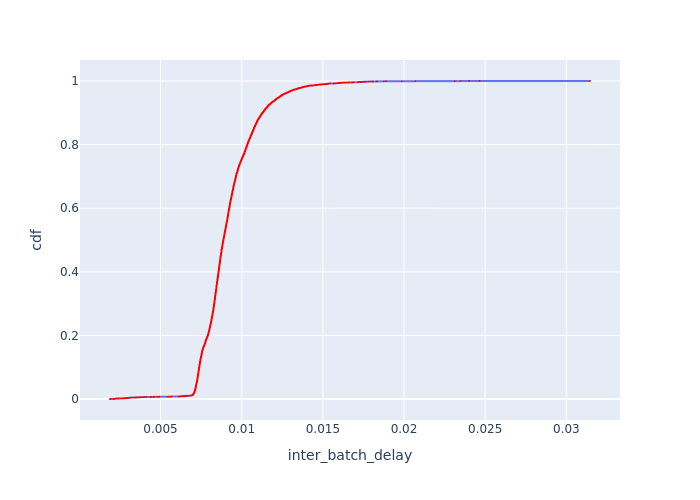

The data file committed next to this chart (first rows):
Batch Id, inter_batch_delay, cdf
6190, 0.001888, 0.0001119
4816, 0.001929, 0.0002239
4815, 0.002109, 0.0003358
4814, 0.002118, 0.0004477
7565, 0.002156, 0.0005597
6876, 0.002165, 0.0006716
4817, 0.002188, 0.0007835
1376, 0.00219, 0.0008955
7567, 0.00221, 0.001007
7566, 0.002225, 0.001119
6880, 0.002231, 0.001231
7564, 0.002271, 0.001343
4130, 0.002348, 0.001455
5501, 0.002371, 0.001567
4127, 0.002385, 0.001679
6191, 0.002436, 0.001791
3, 0.002439, 0.001903
6878, 0.002581, 0.002015
2066, 0.002599, 0.002127
8253, 0.002715, 0.002239
2067, 0.002742, 0.002351
6881, 0.002757, 0.002463
3442, 0.002766, 0.002574
2751, 0.002803, 0.002686
8252, 0.002825, 0.002798
5502, 0.002841, 0.00291
6189, 0.002908, 0.003022
5503, 0.002927, 0.003134
3441, 0.002935, 0.003246
2064, 0.00294, 0.003358
8251, 0.002942, 0.00347
2756, 0.003027, 0.003582
4131, 0.003078, 0.003694
3440, 0.003091, 0.003806
6879, 0.003096, 0.003918
2752, 0.003108, 0.00403
2065, 0.003113, 0.004141
692, 0.003119, 0.004253
2, 0.003148, 0.004365
2753, 0.003166, 0.004477
2755, 0.003273, 0.004589
1, 0.003392, 0.004701
5505, 0.003439, 0.004813
7563, 0.003496, 0.004925
2750, 0.003508, 0.005037
4813, 0.003519, 0.005149
691, 0.003583, 0.005261
4125, 0.003653, 0.005373
6875, 0.003679, 0.005485
6192, 0.003679, 0.005597
690, 0.003682, 0.005709
6, 0.003768, 0.00582
5, 0.003818, 0.005932
3439, 0.00393, 0.006044
1378, 0.003981, 0.006156
1380, 0.004008, 0.006268
5504, 0.004117, 0.00638
689, 0.004376, 0.006492
688, 0.004422, 0.006604
8250, 0.004566, 0.006716
... 8,874 more rows
